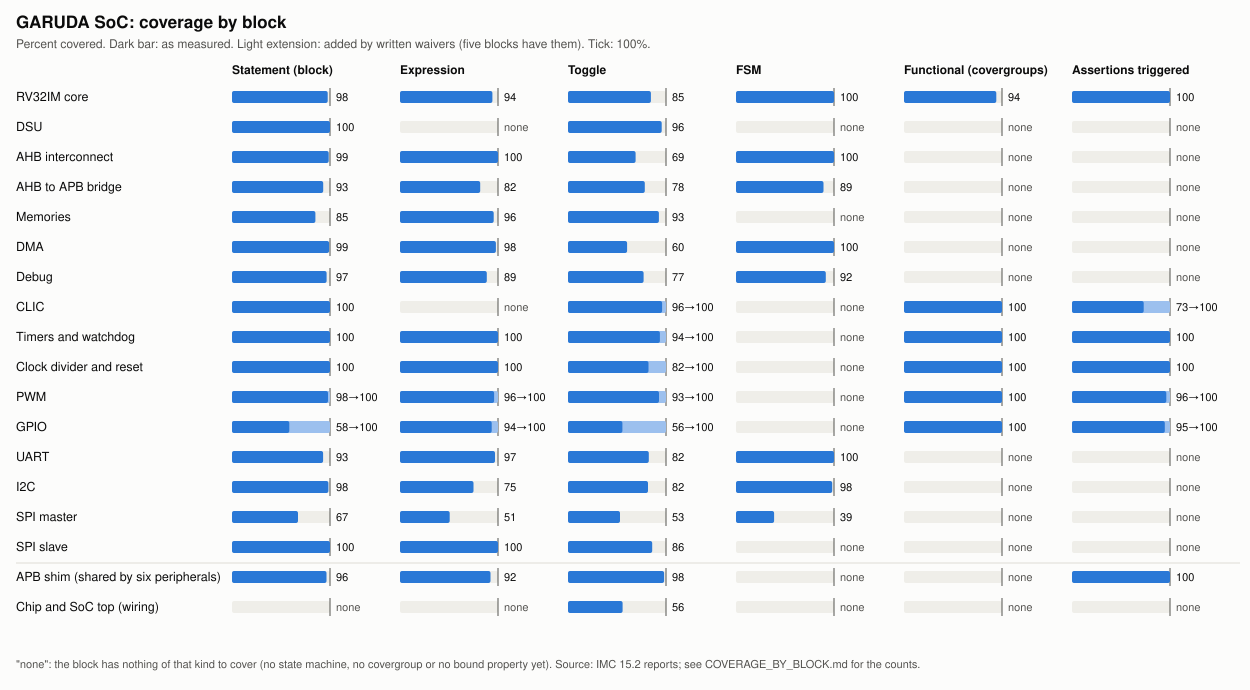

The table this chart was drawn from, first rows:
block, source, metric, covered, total, excluded_by_waiver, percent
CORE, measured, Block, 285, 292, 0, 97.60
CORE, measured, Expression, 66, 70, 0, 94.29
CORE, measured, Toggle, 7873, 9310, 0, 84.56
CORE, measured, Fsm, 4, 4, 0, 100
CORE, measured, Assertion, 140, 140, 0, 100
CORE, measured, Functional, 1037, 1101, 0, 94.19
DSU, measured, Block, 63, 63, 0, 100
DSU, measured, Toggle, 3601, 3765, 0, 95.64
AHB, measured, Block, 72, 73, 0, 98.63
AHB, measured, Expression, 9, 9, 0, 100
AHB, measured, Toggle, 1084, 1572, 0, 68.96
AHB, measured, Fsm, 7, 7, 0, 100
AHB2APB, measured, Block, 40, 43, 0, 93.02
AHB2APB, measured, Expression, 9, 11, 0, 81.82
AHB2APB, measured, Toggle, 1100, 1404, 0, 78.35
AHB2APB, measured, Fsm, 25, 28, 0, 89.29
MEM, measured, Block, 57, 67, 0, 85.07
MEM, measured, Expression, 22, 23, 0, 95.65
MEM, measured, Toggle, 914, 985, 0, 92.79
DMA, measured, Block, 106, 107, 0, 99.07
DMA, measured, Expression, 45, 46, 0, 97.83
DMA, measured, Toggle, 2151, 3566, 0, 60.32
DMA, measured, Fsm, 13, 13, 0, 100
DEBUG, measured, Block, 166, 172, 0, 96.51
DEBUG, measured, Expression, 31, 35, 0, 88.57
DEBUG, measured, Toggle, 1224, 1587, 0, 77.13
DEBUG, measured, Fsm, 44, 48, 0, 91.67
CLIC, measured, Block, 20, 20, 0, 100
CLIC, after_waivers, Block, 20, 20, 0, 100
CLIC, measured, Toggle, 1119, 1165, 0, 96.05
CLIC, after_waivers, Toggle, 1119, 1119, 46, 100
CLIC, measured, Assertion, 60, 82, 0, 73.17
CLIC, after_waivers, Assertion, 60, 60, 22, 100
CLIC, measured, Functional, 417, 417, 0, 100
TIMERS, measured, Block, 68, 68, 0, 100
TIMERS, after_waivers, Block, 68, 68, 0, 100
TIMERS, measured, Expression, 3, 3, 0, 100
TIMERS, after_waivers, Expression, 3, 3, 0, 100
TIMERS, measured, Toggle, 1383, 1475, 0, 93.76
TIMERS, after_waivers, Toggle, 1383, 1383, 92, 100
TIMERS, measured, Assertion, 36, 36, 0, 100
TIMERS, after_waivers, Assertion, 36, 36, 0, 100
TIMERS, measured, Functional, 145, 145, 0, 100
CLKRST, measured, Block, 81, 81, 0, 100
CLKRST, after_waivers, Block, 81, 81, 0, 100
CLKRST, measured, Expression, 13, 13, 0, 100
CLKRST, after_waivers, Expression, 13, 13, 0, 100
CLKRST, measured, Toggle, 239, 291, 0, 82.13
CLKRST, after_waivers, Toggle, 239, 239, 52, 100
CLKRST, measured, Assertion, 42, 42, 0, 100
CLKRST, after_waivers, Assertion, 42, 42, 0, 100
CLKRST, measured, Functional, 106, 106, 0, 100
PWM, measured, Block, 98, 100, 0, 98.00
PWM, after_waivers, Block, 98, 98, 2, 100
PWM, measured, Expression, 24, 25, 0, 96.00
PWM, after_waivers, Expression, 21, 21, 4, 100
PWM, measured, Toggle, 624, 672, 0, 92.86
PWM, after_waivers, Toggle, 624, 624, 48, 100
PWM, measured, Assertion, 76, 79, 0, 96.20
PWM, after_waivers, Assertion, 76, 76, 3, 100
... 30 more rows
